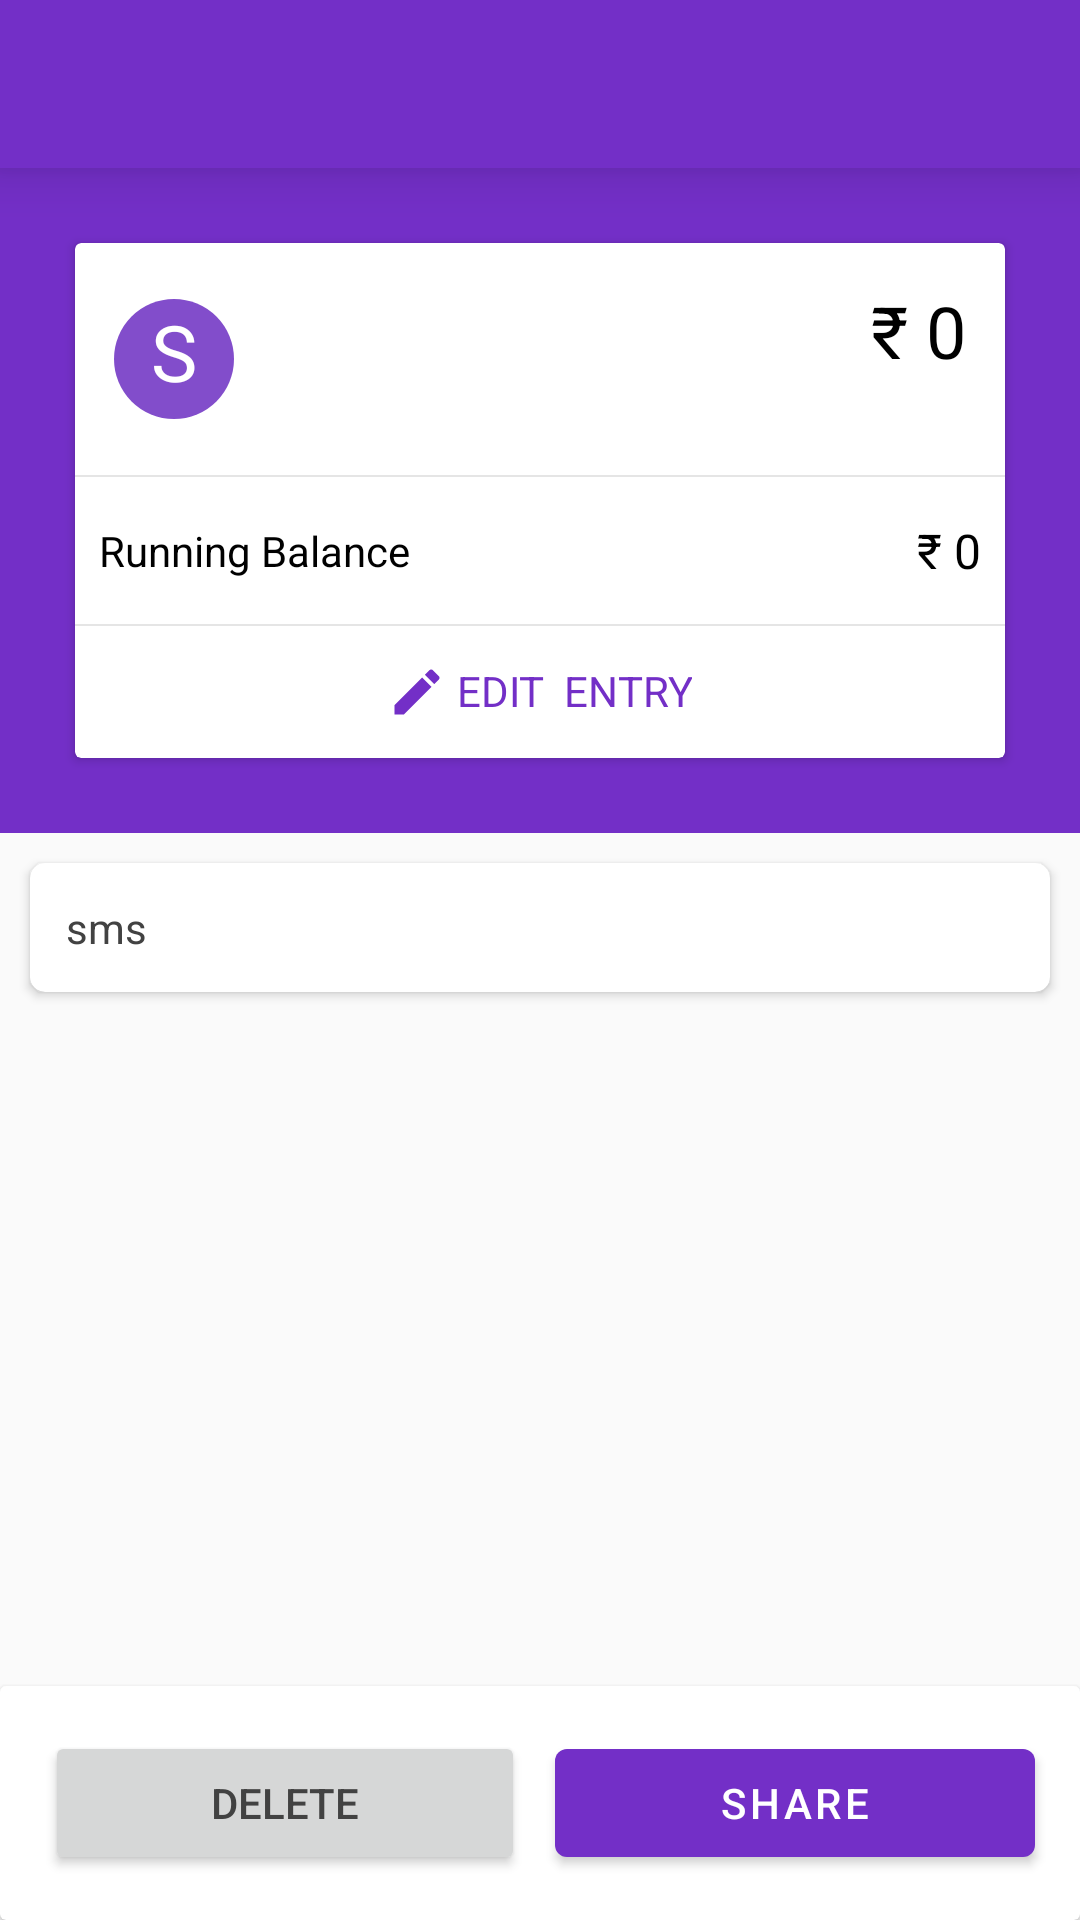

Layout XML and referenced resources for this Android screen:
<!-- AndroidManifest.xml: application theme Theme.HisaabRakho -->
<!-- res/layout/activity_entry.xml -->
<?xml version="1.0" encoding="utf-8"?>
<LinearLayout xmlns:android="http://schemas.android.com/apk/res/android"
    xmlns:app="http://schemas.android.com/apk/res-auto"
    xmlns:tools="http://schemas.android.com/tools"
    android:layout_width="match_parent"
    android:layout_height="match_parent"
    android:orientation="vertical"
    android:background="@color/entryBackground"
    tools:context=".transaction.EntryActivity">
    <include layout="@layout/app_bar_layout"
        android:id="@+id/entry_app_bar"/>

    <FrameLayout
        android:layout_width="match_parent"
        android:layout_height="wrap_content"
        android:padding="10dp"
        android:background="@color/colorPrimary">
        <androidx.cardview.widget.CardView
            android:layout_width="match_parent"
            android:layout_height="wrap_content"
            android:layout_margin="15dp">
            <LinearLayout
                android:layout_width="match_parent"
                android:layout_height="wrap_content"
                android:orientation="vertical">
                <LinearLayout
                    android:layout_width="match_parent"
                    android:layout_height="wrap_content"
                    android:orientation="horizontal"
                    android:padding="13dp">

                    <TextView
                        android:id="@+id/entry_title"
                        android:layout_width="40dp"
                        android:layout_height="40dp"
                        android:background="@drawable/contact_img"
                        android:text="S"
                        android:layout_gravity="center"
                        android:textAlignment="center"
                        android:textColor="@android:color/white"
                        android:textSize="26sp" />

                    <LinearLayout
                        android:layout_width="0dp"
                        android:layout_height="wrap_content"
                        android:layout_gravity="center"
                        android:layout_marginStart="10dp"
                        android:layout_weight="2"
                        android:orientation="vertical"
                        android:padding="3dp">

                        <TextView
                            android:id="@+id/entry_name"
                            android:layout_width="wrap_content"
                            android:layout_height="wrap_content"
                            android:singleLine="true"
                            tools:text="Shubham"
                            android:textColor="@color/black"
                            android:textSize="16sp"
                            android:textStyle="bold" />

                        <TextView
                            android:id="@+id/entry_time"
                            android:layout_width="wrap_content"
                            android:layout_height="wrap_content"
                            android:alpha="0.8"
                            tools:text="06 Mar 21  12:12 PM"
                            android:textColor="@android:color/darker_gray"
                            android:textSize="14sp" />
                    </LinearLayout>

                    <LinearLayout
                        android:layout_width="0dp"
                        android:layout_height="wrap_content"
                        android:layout_gravity="center"
                        android:layout_weight="1"
                        android:orientation="vertical">

                        <TextView
                            android:id="@+id/entry_bal"
                            android:layout_width="match_parent"
                            android:layout_height="wrap_content"
                            android:text="₹ 0"
                            android:textAlignment="textEnd"
                            android:textColor="@android:color/black"
                            android:textSize="24sp" />

                        <TextView
                            android:id="@+id/entry_give_take"
                            android:layout_width="match_parent"
                            android:layout_height="wrap_content"
                            android:text=""
                            android:textAlignment="textEnd"
                            android:textColor="@android:color/darker_gray"
                            android:textSize="14sp" />
                    </LinearLayout>

                </LinearLayout>

                <View
                    android:layout_width="match_parent"
                    android:layout_height="0.5dp"
                    android:alpha="0.3"
                    android:background="@android:color/darker_gray" />
                <LinearLayout
                    android:layout_width="match_parent"
                    android:layout_height="wrap_content"
                    android:orientation="horizontal">
                    <TextView
                        android:layout_width="0dp"
                        android:layout_weight="1"
                        android:layout_gravity="center"
                        android:layout_height="wrap_content"
                        android:paddingVertical="15dp"
                        android:paddingHorizontal="8dp"
                        android:textSize="14sp"
                        android:textColor="@color/black"
                        android:text="Running Balance"/>
                    <TextView
                        android:id="@+id/entry_running_bal"
                        android:layout_width="0dp"
                        android:layout_weight="1"
                        android:layout_gravity="center"
                        android:layout_height="wrap_content"
                        android:padding="8dp"
                        android:textSize="16sp"
                        android:textColor="@color/black"
                        android:textAlignment="textEnd"
                        android:text="₹ 0"
                        tools:ignore="RtlCompat" />
                </LinearLayout>
                <View
                    android:layout_width="match_parent"
                    android:layout_height="0.5dp"
                    android:alpha="0.3"
                    android:background="@android:color/darker_gray" />
                <FrameLayout
                    android:id="@+id/edit_entry"
                    android:layout_width="match_parent"
                    android:background="?android:attr/selectableItemBackground"
                    android:layout_height="wrap_content">
                    <TextView
                        android:layout_width="wrap_content"
                        android:layout_height="wrap_content"
                        android:layout_gravity="center"
                        android:padding="12dp"
                        android:text="EDIT  ENTRY"
                        android:textAlignment="center"
                        android:textColor="@color/colorPrimary"
                        android:drawablePadding="3dp"
                        app:drawableStartCompat="@drawable/ic_baseline_edit_24" />
                </FrameLayout>
            </LinearLayout>

        </androidx.cardview.widget.CardView>
    </FrameLayout>

    <androidx.cardview.widget.CardView
        android:layout_width="match_parent"
        android:padding="12dp"
        android:layout_margin="10dp"
        android:elevation="8dp"
        app:cardCornerRadius="5dp"
        android:layout_height="wrap_content">
        <TextView
            android:id="@+id/sms_detail"
            android:layout_width="match_parent"
            android:layout_height="match_parent"
            android:text="sms"
            android:textColor="@color/colorText"
            android:layout_margin="12dp"
            android:textSize="14sp"/>
    </androidx.cardview.widget.CardView>

    <View
        android:layout_width="match_parent"
        android:layout_height="0dp"
        android:layout_weight="1"/>


    <androidx.cardview.widget.CardView
        android:layout_width="match_parent"
        android:layout_height="wrap_content"
        android:elevation="12dp">
        <LinearLayout
            android:layout_width="match_parent"
            android:layout_height="wrap_content"
            android:padding="10dp"
            android:orientation="horizontal">
            <Button
                android:id="@+id/delete_btn"
                android:layout_width="0dp"
                android:layout_weight="1"
                android:layout_height="wrap_content"
                android:layout_margin="5dp"
                style="@style/ButtonBorder"
                android:text="Delete"/>

            <com.google.android.material.button.MaterialButton
                android:id="@+id/share_btn"
                android:layout_width="0dp"
                android:layout_weight="1"
                android:layout_height="wrap_content"
                android:layout_margin="5dp"
                app:icon="@drawable/ic_baseline_share_24"
                app:iconGravity="textStart"
                app:iconPadding="10dp"
                android:text="Share"/>
        </LinearLayout>
    </androidx.cardview.widget.CardView>
</LinearLayout>
<!-- res/layout/app_bar_layout.xml (included above) -->
<?xml version="1.0" encoding="utf-8"?>
<androidx.appcompat.widget.Toolbar xmlns:android="http://schemas.android.com/apk/res/android"
    xmlns:app="http://schemas.android.com/apk/res-auto"
    android:id="@+id/main_app_bar"
    android:background="@color/colorPrimary"
    android:theme="@style/ThemeOverlay.AppCompat.Dark.ActionBar"
    app:layout_scrollFlags="scroll|snap"
    app:contentInsetLeft="0dp"
    app:contentInsetStart="0dp"
    android:elevation="10dp"
    android:transitionName="fab_transition"
    app:contentInsetStartWithNavigation="0dp"
    android:layout_width="match_parent"
    android:layout_height="wrap_content">
    <TextView
        android:id="@+id/toolbar_title"
        android:layout_width="wrap_content"
        android:layout_height="wrap_content"
        android:fontFamily="serif"
        style="@style/TextAppearance.AppCompat.Widget.ActionBar.Title"
        android:textSize="24sp"
        android:layout_gravity="center" />

</androidx.appcompat.widget.Toolbar>
<!-- resources referenced by this layout -->
<resources>
  <color name="black">#FF000000</color>
  <color name="colorPrimary">#732fc7</color>
  <color name="colorText">#424242</color>
  <color name="entryBackground">#FAFAFA</color>
  <!-- drawable contact_img (drawable) -->
  <?xml version="1.0" encoding="utf-8"?>
  <shape
      xmlns:android="http://schemas.android.com/apk/res/android"
      android:shape="oval">
      <solid android:color="@color/contactImgBackground"/>
  </shape>
  <!-- drawable ic_baseline_edit_24 (drawable) -->
  <vector xmlns:android="http://schemas.android.com/apk/res/android"
      android:width="20dp"
      android:height="20dp"
      android:viewportWidth="24"
      android:viewportHeight="24">
    <path
        android:fillColor="@color/colorPrimary"
        android:pathData="M3,17.25V21h3.75L17.81,9.94l-3.75,-3.75L3,17.25zM20.71,7.04c0.39,-0.39 0.39,-1.02 0,-1.41l-2.34,-2.34c-0.39,-0.39 -1.02,-0.39 -1.41,0l-1.83,1.83 3.75,3.75 1.83,-1.83z"/>
  </vector>
  <style name="ButtonBorder" parent="Widget.MaterialComponents.Button.TextButton.Icon">
          <item name="android:textColor">@color/colorPrimaryGave</item>
          <item name="drawableTint">@color/colorPrimaryGave</item>
          <item name="strokeColor">@color/colorPrimaryGave</item>
          <item name="strokeWidth">1dp</item>
          <item name="rippleColor">@color/colorRippleDelete</item>
          <item name="icon">@drawable/ic_delete</item>
          <item name="iconTint">@color/colorPrimaryGave</item>
          <item name="iconPadding">10dp</item>
          <item name="iconGravity">textStart</item>
      </style>
  <style name="Theme.HisaabRakho" parent="Theme.MaterialComponents.DayNight.NoActionBar">
          
          <item name="colorPrimary">@color/colorPrimary</item>
          <item name="colorPrimaryVariant">@color/colorPrimaryDark</item>
          <item name="colorOnPrimary">@color/white</item>
          
          <item name="colorSecondary">@color/colorAccent</item>
          <item name="colorSecondaryVariant">@color/colorAccentDark</item>
          <item name="colorOnSecondary">@color/white</item>
          
          <item name="android:statusBarColor" tools:targetApi="l">?attr/colorPrimaryVariant</item>
          <item name="android:textColor">@color/colorText</item>
  
          <item name="android:colorControlHighlight">@color/colorRipple</item>
          <item name="colorControlActivated">@color/black</item>
          
      </style>
  <color name="contactImgBackground">#824dcb</color>
  <color name="colorPrimaryGave">#F44336</color>
  <color name="colorRippleDelete">#ef9a9a</color>
  <color name="colorPrimaryDark">#3d0095</color>
  <color name="white">#FFFFFFFF</color>
  <color name="colorAccent">#6103EE</color>
  <color name="colorAccentDark">#0000ba</color>
  <color name="colorRipple">#A1887F</color>
</resources>
